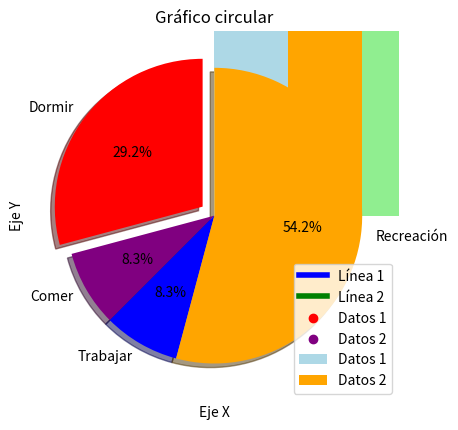

Python code for this plot:
import matplotlib.pyplot as plt

# a = [1, 2, 3, 4]
# b = [11, 22, 33, 44]

# plt.plot(a, b, color='blue', linewidth=3, label='línea')
# plt.legend()
# plt.show()

a = [3, 4, 5, 6]
b = [5, 6, 3, 4]

plt.plot(a, b)
plt.show()

# DIAGRAMA DE LÍNEA
#Definir los datos
x1 = [3, 4, 5, 6]
y1 = [5, 6, 3, 4]
x2 = [2, 5, 8]
y2 = [3, 4, 3]

#Configurar las características del gráfico
plt.plot(x1, y1, label = 'Línea 1', linewidth = 4, color = 'blue')
plt.plot(x2, y2, label = 'Línea 2', linewidth = 4, color = 'green')

#Definir título y nombres de ejes
plt.title('Diagrama de Líneas')
plt.ylabel('Eje Y')
plt.xlabel('Eje X')

#Mostrar leyenda, cuadrícula y figura
plt.legend()
plt.grid()
plt.show()

# GRAFICA DE BARRAS
# Definir los datos
x1 = [0.25, 1.25, 2.25, 3.25, 4.25]
y1 = [10, 55, 80, 32, 40]
x2 = [0.75, 1.75, 2.75, 3.75, 4.75]
y2 = [42, 26, 10, 29, 66]
#Configurar las características del gráfico
plt.bar(x1, y1, label = 'Datos 1', width = 0.5, color = 'lightblue')
plt.bar(x2, y2, label = 'Datos 2', width = 0.5, color = 'orange')
#Definir título y nombres de ejes
plt.title('Gráfico de barras')
plt.ylabel('Eje Y')
plt.xlabel('Eje X')
#Mostrar leyenda y figura
plt.legend()
plt.show()

# HISTOGRAMAS
#Definir los datos
a = [22,55,62,45,21,22,34,42,42,4,2,102,95,85,55,110,120,70,65,55,111,115,80,75,65,54,44,43,42,48]
bins = [0,10,20,30,40,50,60,70,80,90,100]

#Configurar las características del gráfico
plt.hist(a, bins, histtype = 'bar', rwidth = 0.8, color = 'lightgreen')

#Definir título y nombres de ejes
plt.title('Histograma')
plt.ylabel('Eje Y')
plt.xlabel('Eje X')

#Mostrar figura
plt.show()

# GRAFICOS DE DISPERSIÓN
#Definir los datos
x1 = [0.25, 1.25, 2.25, 3.25, 4.25]
y1 = [10, 55, 80, 32, 40]
x2 = [0.75, 1.75, 2.75, 3.75, 4.75]
y2 = [42, 26, 10, 29, 66]

#Configurar las características del gráfico
plt.scatter(x1, y1, label = 'Datos 1',color = 'red')
plt.scatter(x2, y2,label = 'Datos 2', color = 'purple')

#Definir título y nombres de ejes
plt.title('Gráfico de dispersión')
plt.ylabel('Eje Y')
plt.xlabel('Eje X')

#Mostrar leyenda y figura
plt.legend()
plt.show()

# GRAFICO CIRCULAR
#Definir los datos
dormir =[7,8,6,11,7]
comer = [2,3,4,3,2]
trabajar =[7,8,7,2,2]
recreación = [8,5,7,8,13]
divisiones = [7,2,2,13]
actividades = ['Dormir','Comer','Trabajar','Recreación']
colores = ['red','purple','blue','orange']

#Configurar las características del gráfico
plt.pie(divisiones, labels=actividades, colors=colores, startangle=90, shadow=True, explode=(0.1,0,0,0), autopct='%1.1f%%')

#Definir título
plt.title('Gráfico circular')

#Mostrar figura
plt.show()